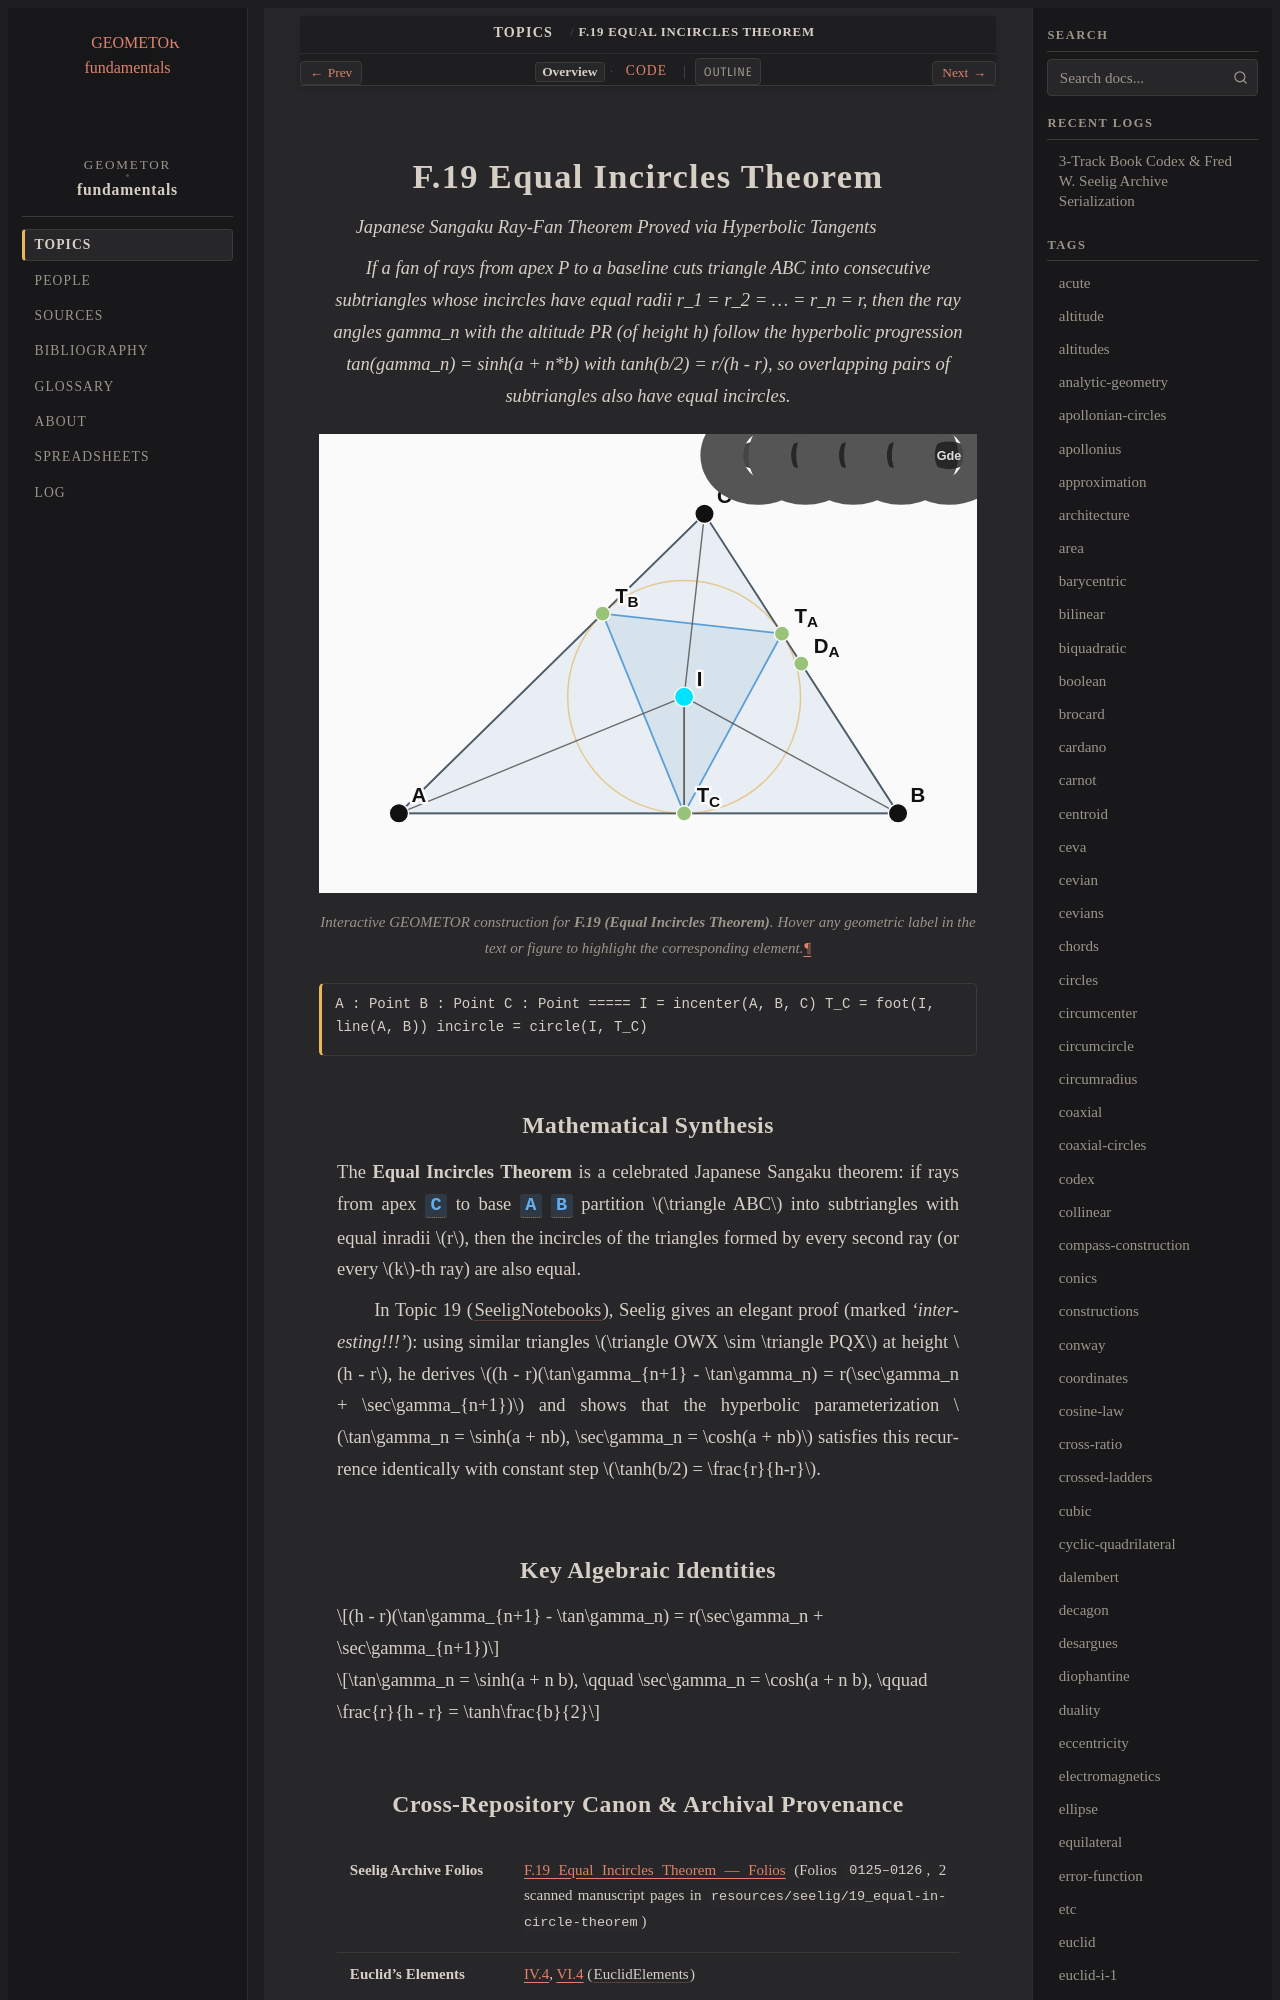

repository: geometor/fundamentals · page: topics/f-19/index.html · generator: sphinx

:order: 19
:type: topic
:category: Triangle Centers & Classical Lines
:tags: incircle, inradius, sangaku, hyperbolic-functions

.. _f-19:

============================
F.19 Equal Incircles Theorem
============================

*Japanese Sangaku Ray-Fan Theorem Proved via Hyperbolic Tangents*

.. enunciation::

   If a fan of rays from apex P to a baseline cuts triangle ABC into consecutive subtriangles whose incircles have equal radii r_1 = r_2 = ... = r_n = r, then the ray angles gamma_n with the altitude PR (of height h) follow the hyperbolic progression tan(gamma_n) = sinh(a + n*b) with tanh(b/2) = r/(h - r), so overlapping pairs of subtriangles also have equal incircles.

.. figure:: f-19.svg
   :align: center
   :width: 100%

   Interactive GEOMETOR construction for **F.19 (Equal Incircles Theorem)**. Hover any geometric label in the text or figure to highlight the corresponding element.

.. signature::

   A : Point
   B : Point
   C : Point
   =====
   I = incenter(A, B, C)
   T_C = foot(I, line(A, B))
   incircle = circle(I, T_C)
